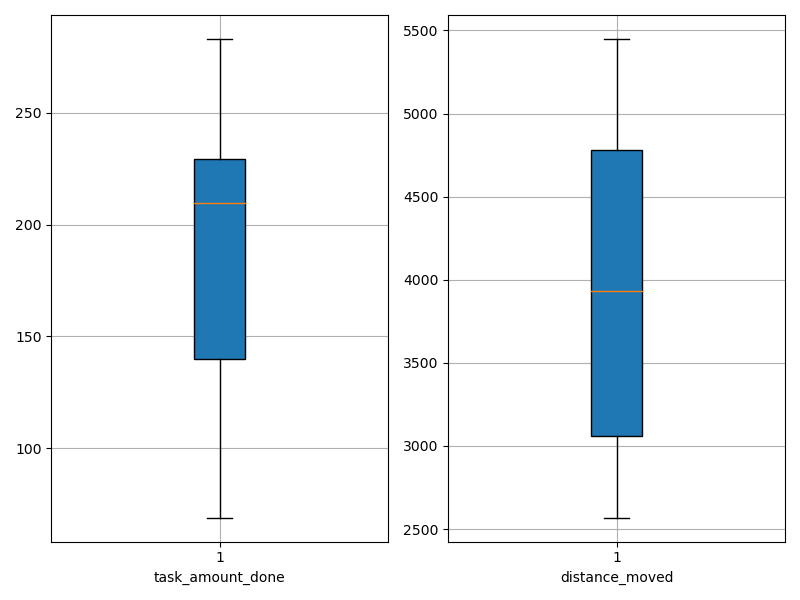

The file beside this chart, header and first rows:
agent_id, task_amount_done, distance_moved
0, 279.0, 2775
1, 212.0, 3871
2, 70.0, 2605
3, 283.0, 5449
4, 70.0, 2809
5, 280.0, 5122
6, 209.0, 4775
7, 70.0, 2569
8, 208.0, 3221
9, 281.0, 4747
10, 210.0, 5148
11, 208.0, 4133
12, 69.0, 3086
13, 211.0, 3999
14, 140.0, 3807
15, 207.0, 4794
16, 139.0, 4365
17, 281.0, 4990
18, 213.0, 3157
19, 210.0, 2985
